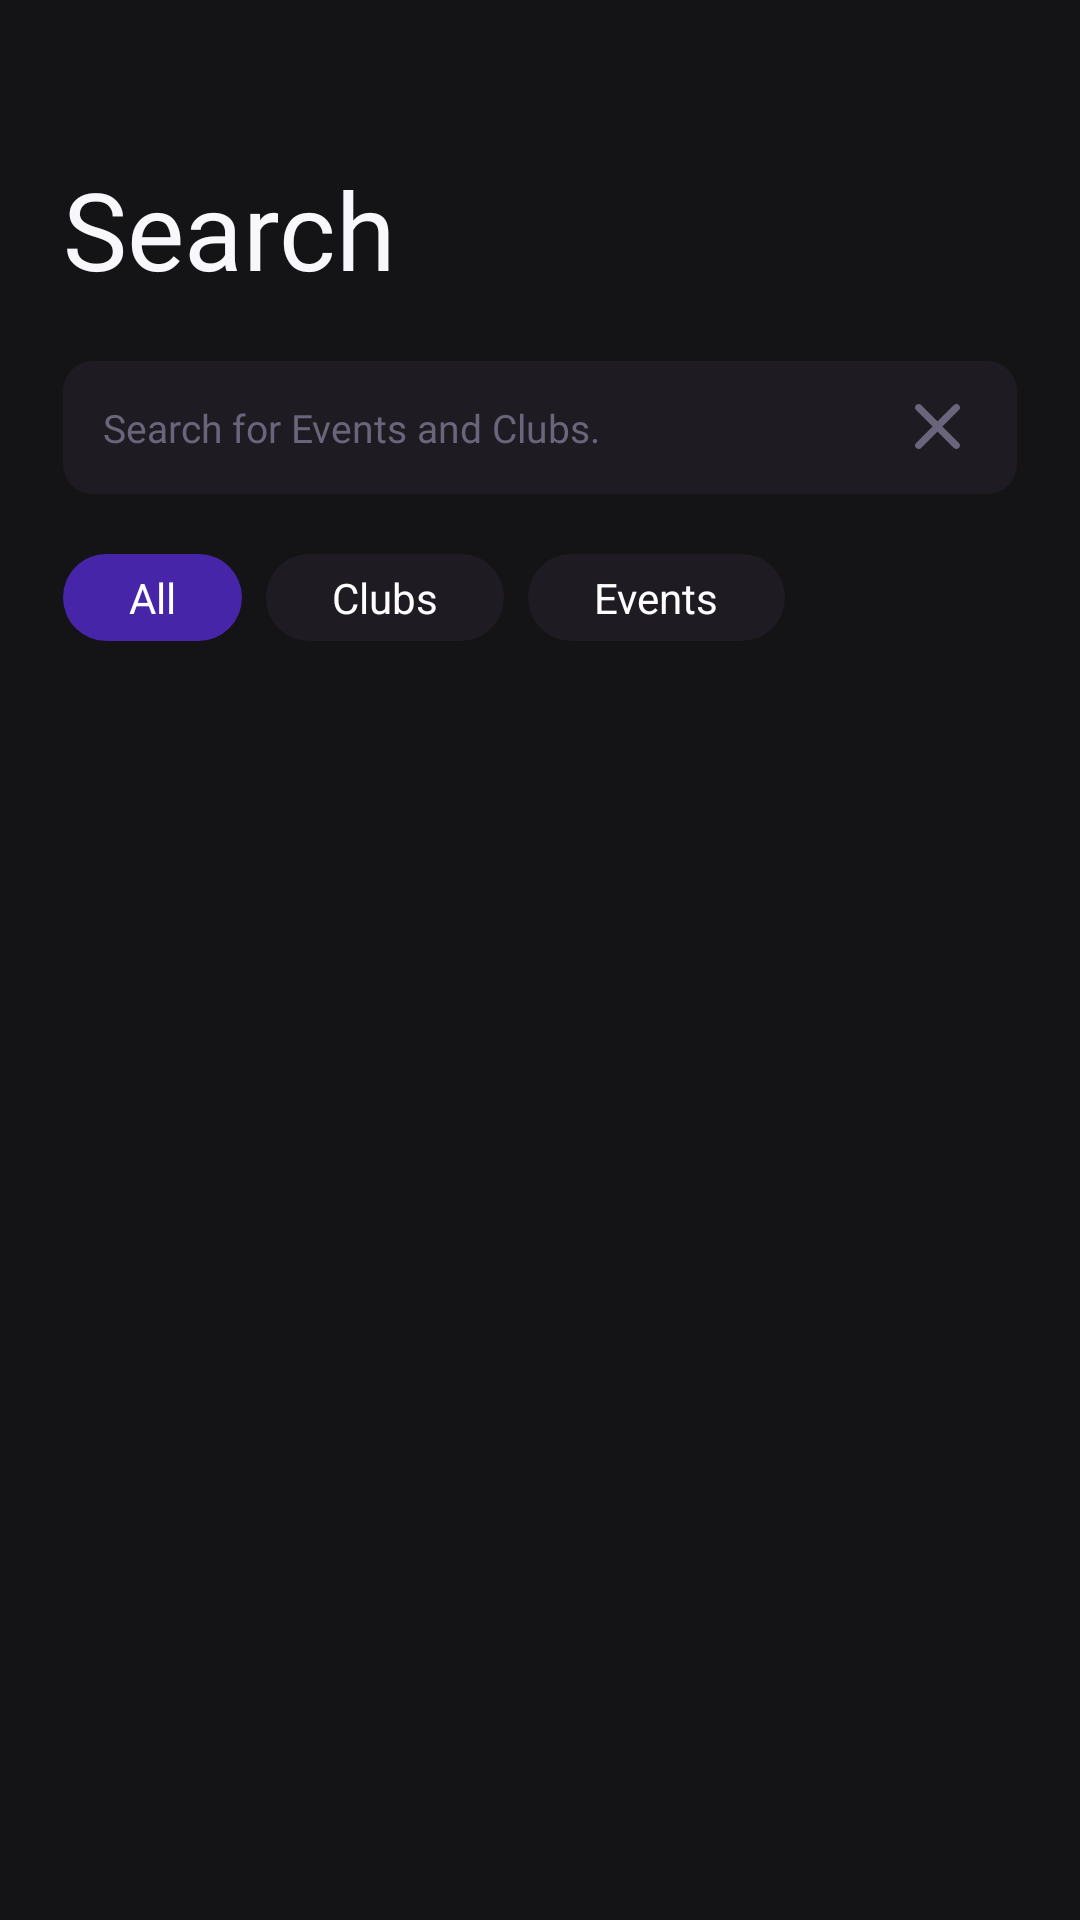

This screen was rendered from an Android layout file. Write that file and the resources it references.
<!-- AndroidManifest.xml: application theme Theme.Evo -->
<!-- res/layout/fragment_search.xml -->
<?xml version="1.0" encoding="utf-8"?>
<androidx.constraintlayout.widget.ConstraintLayout xmlns:android="http://schemas.android.com/apk/res/android"
    xmlns:app="http://schemas.android.com/apk/res-auto"
    xmlns:tools="http://schemas.android.com/tools"
    android:layout_width="match_parent"
    android:layout_height="match_parent"

    tools:context=".Fragments.SearchFragment"
    android:background="@color/fragmentBackground">

    <androidx.constraintlayout.widget.ConstraintLayout
        android:layout_width="match_parent"
        android:layout_height="match_parent"
        android:background="@color/fragmentBackground"
        app:layout_constraintBottom_toBottomOf="parent"
        app:layout_constraintEnd_toEndOf="parent"
        app:layout_constraintStart_toStartOf="parent"
        app:layout_constraintTop_toTopOf="parent"
        tools:context=".Fragments.SearchFragment">

        <com.airbnb.lottie.LottieAnimationView
            android:id="@+id/searchAnimationView"
            android:layout_width="match_parent"
            android:layout_height="200dp"
            android:layout_marginStart="100dp"
            android:layout_marginTop="84dp"
            android:layout_marginEnd="100dp"
            android:layout_marginBottom="80dp"
            android:visibility="gone"
            app:layout_constraintBottom_toBottomOf="parent"
            app:layout_constraintEnd_toEndOf="parent"
            app:layout_constraintStart_toStartOf="parent"
            app:layout_constraintTop_toBottomOf="@+id/horizontalViewSearch"
            app:lottie_autoPlay="true"
            app:lottie_loop="true"
            app:lottie_rawRes="@raw/lottie" />

        <androidx.constraintlayout.widget.ConstraintLayout
            android:id="@+id/searchEmpty"
            android:layout_width="0dp"
            android:layout_height="wrap_content"
            android:layout_marginStart="65dp"
            android:layout_marginEnd="65dp"
            android:layout_marginBottom="50dp"
            android:visibility="gone"
            app:layout_constraintBottom_toBottomOf="parent"
            app:layout_constraintEnd_toEndOf="parent"
            app:layout_constraintStart_toStartOf="parent"
            app:layout_constraintTop_toBottomOf="@+id/horizontalViewSearch">

            <ImageView
                android:id="@+id/imageView"
                android:layout_width="0dp"
                android:layout_height="wrap_content"
                android:layout_marginStart="10dp"
                android:layout_marginEnd="10dp"
                android:src="@drawable/nosearch"
                app:layout_constraintEnd_toEndOf="parent"
                app:layout_constraintStart_toStartOf="parent"
                app:layout_constraintTop_toTopOf="parent" />

            <TextView
                android:id="@+id/textView11"
                android:layout_width="0dp"
                android:layout_height="wrap_content"
                android:layout_marginTop="10dp"
                android:fontFamily="@font/medium"
                android:text="Couldn’t Find anything Similar to that"
                android:textAlignment="center"
                android:textColor="@color/white"
                android:textSize="15dp"
                app:layout_constraintTop_toBottomOf="@+id/imageView" />

            <TextView
                android:id="@+id/textView12"
                android:layout_width="0dp"
                android:layout_height="wrap_content"
                android:layout_marginTop="25dp"
                android:alpha="0.6"
                android:fontFamily="@font/light"
                android:text="Maybe try a few different keywords or checkback in sometime if we find something similar"
                android:textAlignment="center"
                android:textColor="@color/white"
                android:textSize="11dp"
                app:layout_constraintTop_toBottomOf="@+id/textView11" />
        </androidx.constraintlayout.widget.ConstraintLayout>

        <TextView
            android:id="@+id/textView"
            android:layout_width="wrap_content"
            android:layout_height="wrap_content"
            android:layout_marginStart="21dp"
            android:layout_marginTop="52dp"
            android:fontFamily="@font/semibold"
            android:text="Search"
            android:textColor="@color/whiteText"
            android:textSize="36dp"
            app:layout_constraintStart_toStartOf="parent"
            app:layout_constraintTop_toTopOf="parent" />

        <EditText
            android:id="@+id/searchEditText"
            android:layout_width="0dp"
            android:layout_height="wrap_content"
            android:layout_marginStart="21dp"
            android:layout_marginTop="20dp"
            android:layout_marginEnd="21dp"
            android:background="@drawable/search_background"
            android:ems="10"
            android:fontFamily="@font/medium"
            android:hint="Search for Events and Clubs."
            android:imeOptions="actionDone"
            android:inputType="textCapSentences"
            android:paddingLeft="40px"
            android:paddingTop="40px"
            android:paddingRight="40px"
            android:paddingBottom="40px"
            android:text=""
            android:textColor="@color/white"
            android:textColorHint="#6B657C"
            android:textSize="13dp"
            app:layout_constraintEnd_toEndOf="parent"
            app:layout_constraintHorizontal_bias="0.0"
            app:layout_constraintStart_toStartOf="parent"
            app:layout_constraintTop_toBottomOf="@+id/textView" />

        <HorizontalScrollView
            android:id="@+id/horizontalViewSearch"
            android:layout_width="0dp"
            android:layout_height="wrap_content"
            android:layout_marginStart="21dp"
            android:layout_marginTop="20dp"
            android:layout_marginEnd="21dp"
            android:scrollbars="none"
            app:layout_constraintEnd_toEndOf="parent"
            app:layout_constraintStart_toStartOf="parent"
            app:layout_constraintTop_toBottomOf="@+id/searchEditText">

            <androidx.constraintlayout.widget.ConstraintLayout
                android:layout_width="wrap_content"
                android:layout_height="match_parent">

                <TextView
                    android:id="@+id/searchAll"
                    android:layout_width="wrap_content"
                    android:layout_height="wrap_content"
                    android:background="@drawable/event_selected"
                    android:paddingLeft="22dp"
                    android:paddingTop="5dp"
                    android:paddingRight="22dp"
                    android:paddingBottom="5dp"
                    android:text="All"
                    android:textColor="@color/white"
                    android:textSize="14dp"
                    app:layout_constraintBottom_toBottomOf="parent"
                    app:layout_constraintStart_toStartOf="parent"
                    app:layout_constraintTop_toTopOf="parent" />

                <TextView
                    android:id="@+id/searchClubs"
                    android:layout_width="wrap_content"
                    android:layout_height="wrap_content"
                    android:layout_marginStart="8dp"
                    android:background="@drawable/event_unselected"
                    android:paddingLeft="22dp"
                    android:paddingTop="5dp"
                    android:paddingRight="22dp"
                    android:paddingBottom="5dp"
                    android:text="Clubs"
                    android:textColor="@color/white"
                    android:textSize="14dp"
                    app:layout_constraintBottom_toBottomOf="parent"
                    app:layout_constraintStart_toEndOf="@+id/searchAll"
                    app:layout_constraintTop_toTopOf="parent" />

                <TextView
                    android:id="@+id/searchEvents"
                    android:layout_width="wrap_content"
                    android:layout_height="wrap_content"
                    android:layout_marginStart="8dp"
                    android:background="@drawable/event_unselected"
                    android:paddingLeft="22dp"
                    android:paddingTop="5dp"
                    android:paddingRight="22dp"
                    android:paddingBottom="5dp"
                    android:text="Events"
                    android:textColor="@color/white"
                    android:textSize="14dp"
                    app:layout_constraintBottom_toBottomOf="parent"
                    app:layout_constraintStart_toEndOf="@+id/searchClubs"
                    app:layout_constraintTop_toTopOf="parent" />

            </androidx.constraintlayout.widget.ConstraintLayout>
        </HorizontalScrollView>

        <androidx.recyclerview.widget.RecyclerView
            android:id="@+id/searchRecyclerView"
            android:layout_width="0dp"
            android:layout_height="0dp"
            android:layout_marginTop="15dp"
            android:overScrollMode="never"
            app:layout_constraintBottom_toBottomOf="parent"
            app:layout_constraintEnd_toEndOf="parent"
            app:layout_constraintStart_toStartOf="parent"
            app:layout_constraintTop_toBottomOf="@+id/horizontalViewSearch" />

        <ImageView
            android:id="@+id/searchCancel"
            android:layout_width="wrap_content"
            android:layout_height="wrap_content"
            android:layout_marginEnd="14dp"
            android:padding="5dp"
            android:src="@drawable/ic_cancel"
            app:layout_constraintBottom_toBottomOf="@+id/searchEditText"
            app:layout_constraintEnd_toEndOf="@+id/searchEditText"
            app:layout_constraintTop_toTopOf="@+id/searchEditText" />

    </androidx.constraintlayout.widget.ConstraintLayout>
</androidx.constraintlayout.widget.ConstraintLayout>
<!-- resources referenced by this layout -->
<resources>
  <color name="fragmentBackground">#141316</color>
  <color name="white">#FFFFFFFF</color>
  <color name="whiteText">#F7F7FC</color>
  <!-- drawable event_selected (drawable) -->
  <?xml version="1.0" encoding="utf-8"?>
  <shape xmlns:android="http://schemas.android.com/apk/res/android">
      <corners android:radius="81dp"/>
      <solid android:color="#B05F2EEA"/>
  </shape>
  <!-- drawable event_unselected (drawable) -->
  <?xml version="1.0" encoding="utf-8"?>
  <shape xmlns:android="http://schemas.android.com/apk/res/android">
      <corners android:radius="81dp"/>
      <solid android:color="#1E1C22"/>
  </shape>
  <!-- drawable ic_cancel (drawable) -->
  <vector xmlns:android="http://schemas.android.com/apk/res/android"
      android:width="15dp"
      android:height="16dp"
      android:viewportWidth="15"
      android:viewportHeight="16">
    <path
        android:pathData="M2.0003,0.3179L7.5001,5.8177L12.9999,0.3346C13.1082,0.2244 13.2381,0.1379 13.3816,0.0805C13.525,0.0231 13.6788,-0.0038 13.8332,0.0013C14.1362,0.0209 14.4216,0.1501 14.6363,0.3648C14.851,0.5794 14.9802,0.8649 14.9998,1.1679C15.0013,1.3168 14.9726,1.4646 14.9153,1.6021C14.858,1.7396 14.7733,1.864 14.6665,1.9678L9.15,7.501L14.6665,13.0341C14.8832,13.2441 15.0031,13.5341 14.9998,13.8341C14.9802,14.1371 14.851,14.4226 14.6363,14.6372C14.4216,14.8519 14.1362,14.9811 13.8332,15.0007C13.6788,15.0058 13.525,14.9788 13.3816,14.9215C13.2381,14.8641 13.1082,14.7776 12.9999,14.6674L7.5001,9.1843L2.0169,14.6674C1.9087,14.7776 1.7787,14.8641 1.6352,14.9215C1.4918,14.9788 1.338,15.0058 1.1836,15.0007C0.875,14.9847 0.5833,14.8548 0.3648,14.6363C0.1462,14.4178 0.0164,14.1261 0.0003,13.8174C-0.0012,13.6685 0.0276,13.5208 0.0849,13.3832C0.1422,13.2457 0.2268,13.1213 0.3337,13.0175L5.8501,7.501L0.317,1.9678C0.2132,1.8626 0.1316,1.7376 0.0772,1.6001C0.0228,1.4627 -0.0033,1.3157 0.0003,1.1679C0.0199,0.8649 0.1492,0.5794 0.3638,0.3648C0.5785,0.1501 0.864,0.0209 1.167,0.0013C1.3202,-0.006 1.4732,0.0183 1.6166,0.0728C1.76,0.1273 1.8906,0.2107 2.0003,0.3179Z"
        android:fillColor="#6B657C"/>
  </vector>
  <!-- drawable nosearch: png bitmap (drawable, 13070 bytes) -->
  <!-- drawable search_background (drawable) -->
  <shape xmlns:android="http://schemas.android.com/apk/res/android"
      android:shape="rectangle">
      <corners android:radius="10dp" />
      <solid android:color="#1E1C22"></solid>
  
  </shape>
  <style name="Theme.Evo" parent="Theme.AppCompat.DayNight.NoActionBar">
          
          <item name="colorPrimary">@color/purple_500</item>
          <item name="colorPrimaryVariant">@color/purple_700</item>
          <item name="colorOnPrimary">@color/white</item>
          
          <item name="colorSecondary">@color/teal_200</item>
          <item name="colorSecondaryVariant">@color/teal_700</item>
          <item name="colorOnSecondary">@color/black</item>
          
          <item name="android:statusBarColor" tools:targetApi="l">?attr/colorPrimaryVariant</item>
          
      </style>
  <color name="purple_500">#141316</color>
  <color name="purple_700">#141316</color>
  <color name="teal_200">#FF03DAC5</color>
  <color name="teal_700">#FF018786</color>
  <color name="black">#FF000000</color>
</resources>
